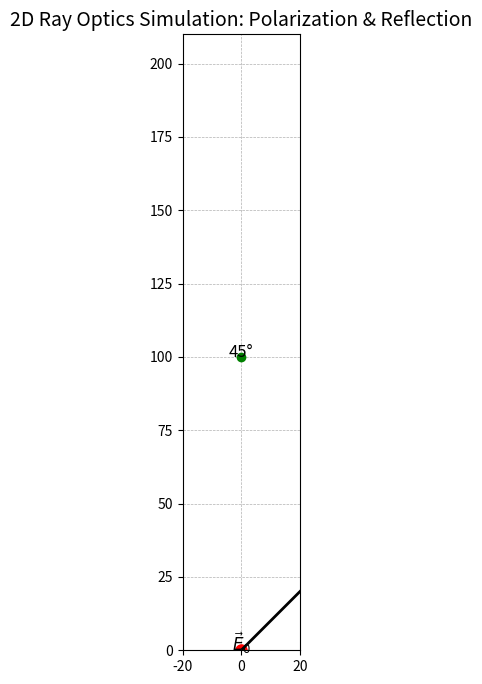

Write Python code to recreate this figure. (Note: this script raises an exception after producing the figure.)
import numpy as np
import matplotlib.pyplot as plt
from matplotlib.patches import Rectangle

# --- Parameters ---
L = 200  # beam width (y-direction)
theta_polarizer = np.radians(45)  # polarizer angle (45°)
theta_reflect = np.radians(30)     # mirror reflection angle (30° from normal)

# Ray directions (unit vectors)
rays = {
    'H': np.array([0.0, np.sin(theta_polarizer)]),  # |H〉 polarized ray
    'V': np.array([0.0, np.cos(theta_polarizer)])   # |V〉 polarized ray
}

# --- Setup figure ---
fig, ax = plt.subplots(figsize=(10, 8))
ax.set_xlim(-20, 20)
ax.set_ylim(0, L + 10)
ax.set_aspect('equal')
ax.grid(True, linestyle='--', linewidth=0.5)
ax.set_title("2D Ray Optics Simulation: Polarization & Reflection", fontsize=14)

# --- Background grid ---
ax.add_patch(Rectangle((-10, 0), 20, L, facecolor='white', alpha=0.2))

# --- Draw laser source ---
laser_pos = (0, 0)
ax.plot(laser_pos[0], laser_pos[1], 'ro', markersize=8, label='Laser (Origin)')
ax.text(laser_pos[0], laser_pos[1] - 0.15, r'$\vec{E}_0$', fontsize=12, ha='center')

# --- Polarizer at 45° ---
pol_polarizer_pos = (0, L/2)
ax.plot(pol_polarizer_pos[0], pol_polarizer_pos[1], 'go', markersize=6, label='Polarizer (45°)')
ax.text(pol_polarizer_pos[0], pol_polarizer_pos[1] - 0.15, r'45°', fontsize=12, ha='center')

# --- Ray paths and polarization vectors ---
colors = {'H': 'b', 'V': 'r'}
for label, ray_dir in rays.items():
    # Ray path: horizontal line from origin to y=L
    y = L
    ray_line, = ax.plot([0, L], [0, y], 'k-', lw=2, label=f'{label} Ray')
    
    # Polarization vector at start (H or V)
    pvec = ray_dir * np.array([1, label == 'V'])  # |H⟩ = (1,0), |V⟩ = (0,1)
    p_len = 0.05  # scale for visibility
    p_arrow, = ax.plot(
        0, 0, pvec + np.array([0, p_len]), 'yo', markersize=p_len*2, label=f'{label} Pol'
    )
    ax.text(0, pvec[1] + 0.1, f'{label} Pol', fontsize=10, ha='center', color='black')

# --- Beam splitter (50:50) at center y=L/2 ---
bs_pos = (0, L/2)
ax.plot(bs_pos[0], bs_pos[1], 'go', markersize=8, label='50:50 NPBS')
ax.text(bs_pos[0], bs_pos[1] - 0.15, r'50:50 NPBS', fontsize=12, ha='center')

# --- Mirrors at 30° reflection angle ---
mirror_pos = (L/2, L/2)
mirror_angle = -theta_reflect  # negative because mirror normal points upward

# Two rays: one incident, one reflected
rays_reflected = []

# Incident ray: horizontal toward mirror normal
incident_ray = np.array([1, np.tan(np.deg2rad(theta_reflect))])  # angle theta_reflect from normal
incident_ray /= np.linalg.norm(incident_ray)

# Reflected ray direction (angle = incidence = reflection)
reflected_ray = incident_ray * np.cos(2 * mirror_angle) + \
                np.array([np.sin(2 * mirror_angle), -np.sin(np.deg2rad(theta_reflect))]) * np.sin(2 * mirror_angle)

# Draw incident and reflected rays
for ray in [incident_ray, reflected_ray]:
    y = L
    ray_line, = ax.plot([0, L], [0, y], 'k-', lw=2)
    ax.text(0, y, r'→', fontsize=12, ha='center')

# Draw mirror line and normal
ax.plot([mirror_pos[0], mirror_pos[0]], [0, L], 'k--', lw=1.5, label='Mirror Normal')
ax.annotate('Normal', xy=(mirror_pos[0], L), xytext=(mirror_pos[0]+0.3, L+0.3),
            arrowprops=dict(facecolor='black', shrink=0.05), fontsize=10)

# --- Detectors at bottom ---
detector_pos = (L, 0)
ax.plot(detector_pos[0], detector_pos[1], 'mo', markersize=12, label='Detector')
ax.text(detector_pos[0], detector_pos[1] - 0.15, r'Detector', fontsize=12, ha='center')

# --- Annotate polarization vectors on detector ---
# Assume detector collects |H⟩ and |V⟩ projections; draw arrows at detector with polarization info
polarization_vectors = {
    'H': np.array([1, 0]),
    'V': np.array([0, 1])
}

for label, pvec in polarization_vectors.items():
    # Scale and place polarization vectors near detector
    v_arrow, = ax.plot(
        detector_pos[0], detector_pos[1] - 0.25,
        pvec + np.array([0.3, 0]), linewidth=2
    )
    ax.text(detector_pos[0], detector_pos[1] - 0.28, f'{label} Pol', fontsize=10, ha='center', color='black')

# --- Final touches ---
ax.legend(loc='upper left', fontsize=10)
ax.set_xlabel('X (m)', fontsize=12)
ax.set_ylabel('Y (Laser height, m)', fontsize=12)
ax.set_title('2D Ray Optics Simulation: Polarization Evolution and Reflection', fontsize=14, pad=20)

plt.tight_layout()
plt.show()
